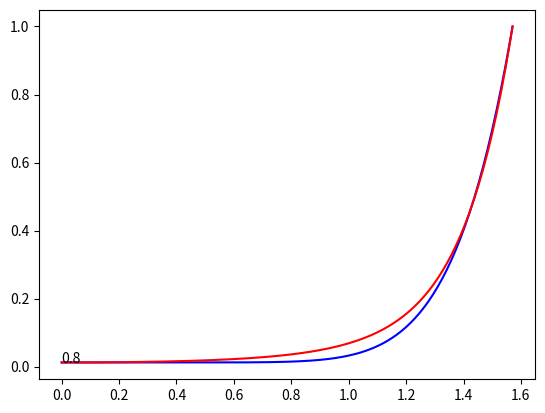

This figure's Python source:
import numpy as np
import matplotlib.pyplot as plt

def schlick(theta, alpha):
    R0 = (1-alpha)/(1+alpha)
    R0 = R0*R0
    return R0 + (1-R0) * (1 - np.cos(theta))**5
    
def fresnel(theta, alpha):
    A = alpha * np.cos(theta)
    B = np.sqrt(1 - (alpha * np.sin(theta))**2)
    R = (A - B) / (A + B)
    return R*R
 
col_schlick = "blue"
col_fresnel = "red"
thetas = np.linspace(0, np.pi/2, 200) 
for alpha in [0.8]: #np.linspace(0.6, 1.0, 3):
    plt.text(0, schlick(0, alpha), str(alpha))
    plt.plot(thetas, schlick(thetas, alpha), color = col_schlick)
    plt.plot(thetas, fresnel(thetas, alpha), color = col_fresnel)
    
# Result:
# Schlick only seems to be *somewhat* accurate if n_1/n_2 < 1 and then the best fit seems to be around 0.8
# This would correspond to a refraction from air to n_2 = ~1.25

# [redacted]
    
plt.show()